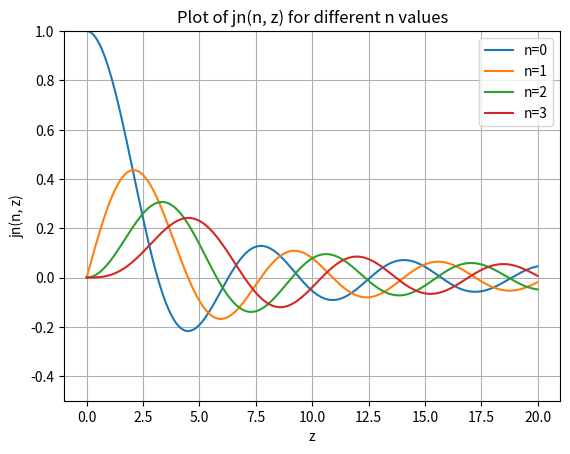

Recreate this plot in Python. (Note: this script raises an exception after producing the figure.)
import numpy as np
from scipy.special import spherical_jn as jn
import matplotlib.pyplot as plt

#a = - np.log10(jv(n, z))

#print(jv(v, z), a)

# Define the range of z values
z_values = np.arange(0, 20, 0.01)

# Define the values of n for which to plot lines
n_values_to_plot = [0, 1, 2, 3]  # Add nmax if needed

# Create a plot for each n value
for n in n_values_to_plot:
    jn_values = [jn(n, z) for z in z_values]
    plt.plot(z_values, jn_values, label=f'n={n}')

# Customize the plot
plt.xlabel('z')
plt.ylabel('jn(n, z)')
plt.title('Plot of jn(n, z) for different n values')
plt.grid(True)
plt.legend()

# Set y-axis limits to 1.0 to -0.5
plt.ylim(-0.5, 1.0)

# Set x-axis limits to 0-15
plt.xlim(0, 20, 5)

plt.show()
